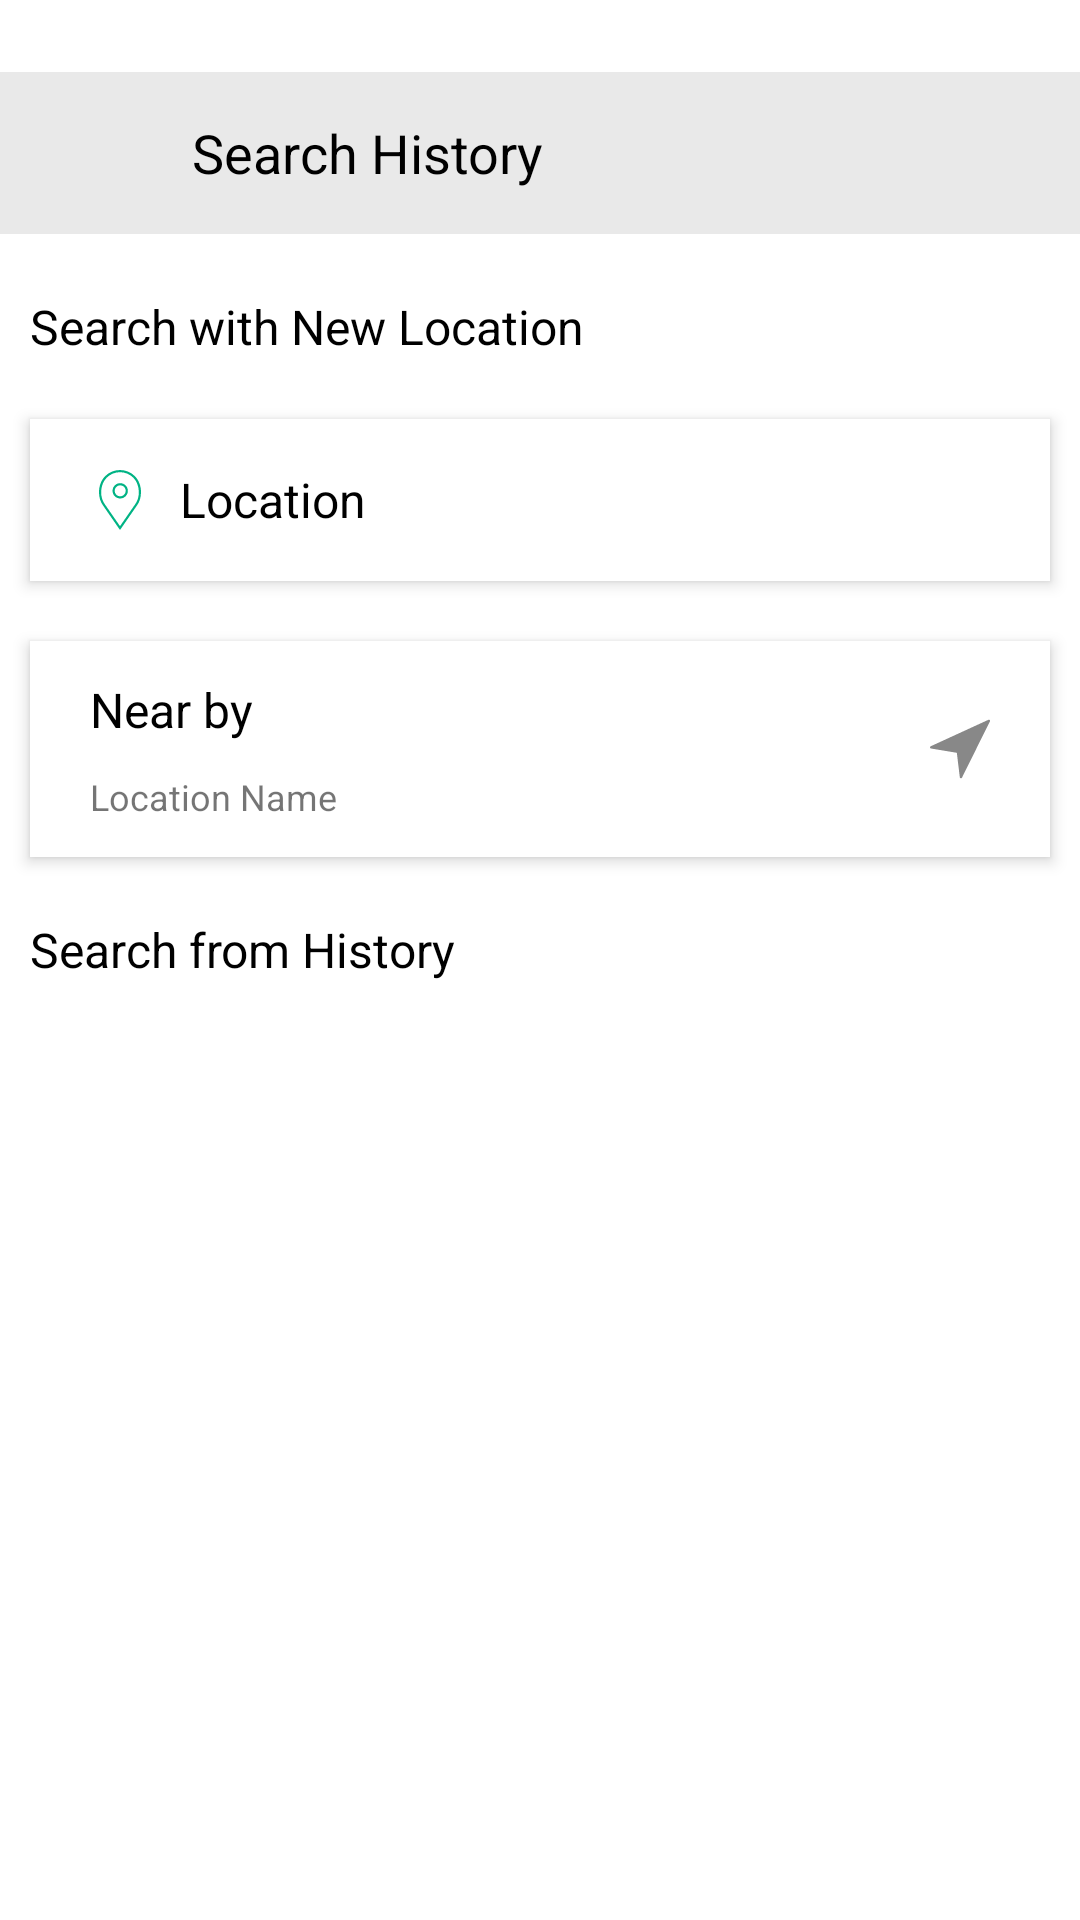

This screen was rendered from an Android layout file. Write that file and the resources it references.
<!-- AndroidManifest.xml: application theme AppTheme -->
<!-- res/layout/search_location_history.xml -->
<?xml version="1.0" encoding="utf-8"?>
<LinearLayout xmlns:android="http://schemas.android.com/apk/res/android"
    xmlns:card_view="http://schemas.android.com/apk/res-auto"
    android:orientation="vertical"
    android:layout_width="match_parent"
    android:layout_height="match_parent"
    android:background="@color/colorWhite">

    <LinearLayout
        android:layout_marginTop="24dp"
        android:id="@+id/LLToolbar"
        android:layout_width="match_parent"
        android:layout_height="54dp"
        android:orientation="horizontal"
        android:gravity="center_vertical"
        android:background="@color/colorToolbarGray"
        >
        <android.support.v7.widget.AppCompatImageView
            android:id="@+id/img_back"
            android:padding="17dp"
            android:src="@drawable/ic_left_arrow"
            android:layout_width="54dp"
            android:layout_height="match_parent"
            />

        <TextView
            android:id="@+id/tv_toolText"
            android:text="@string/search_history"
            android:layout_width="wrap_content"
            android:layout_height="wrap_content"
            android:textSize="18sp"
            android:paddingLeft="10dp"
            android:textColor="@color/colorBlack"/>
    </LinearLayout>



    <TextView
        android:textSize="16sp"
        android:layout_marginTop="20dp"
        android:layout_marginBottom="10dp"
        android:layout_marginLeft="10dp"
        android:textColor="@color/colorBlack"
        android:layout_width="wrap_content"
        android:layout_height="wrap_content"
        android:text="@string/search_with_new_location"/>

    <android.support.v7.widget.CardView
       android:layout_margin="10dp"
        android:layout_width="match_parent"
        android:layout_height="wrap_content"
        card_view:cardCornerRadius="0dp"
        card_view:cardElevation="3dp"
        >

        <LinearLayout
            android:layout_width="match_parent"
            android:layout_height="54dp">

            <ImageView
                android:layout_marginLeft="20dp"
                android:src="@drawable/ic_search_placeholder_green"
                android:layout_gravity="center_vertical"
                android:layout_width="20dp"
                android:layout_height="20dp" />

            <TextView
                android:textColor="@color/colorBlack"
                android:layout_gravity="center_vertical"
                android:layout_marginLeft="10dp"
                android:text="@string/location"
                android:layout_width="wrap_content"
                android:layout_height="wrap_content" />

        </LinearLayout>

    </android.support.v7.widget.CardView>


    <android.support.v7.widget.CardView
        android:layout_margin="10dp"
        android:layout_width="match_parent"
        android:layout_height="wrap_content"
        card_view:cardCornerRadius="0dp"
        card_view:cardElevation="3dp"
        >

        <RelativeLayout
            android:layout_width="match_parent"
            android:layout_height="72dp">

            <LinearLayout
                android:layout_marginLeft="20dp"
                android:layout_centerVertical="true"
                android:layout_width="wrap_content"
                android:layout_height="wrap_content"
                android:orientation="vertical">


                <TextView
                    android:textColor="@color/colorBlack"
                    android:layout_width="wrap_content"
                    android:layout_height="wrap_content"
                    android:text="@string/near_by"
                    android:textSize="16sp"/>

                <TextView
                    android:layout_marginTop="10dp"
                    android:layout_width="wrap_content"
                    android:layout_height="wrap_content"
                    android:text="@string/location_name"
                    android:textSize="12sp"/>

            </LinearLayout>

            <ImageView
                android:src="@drawable/ic_search_navigation"
                android:layout_marginRight="20dp"
                android:layout_centerVertical="true"
                android:layout_alignParentRight="true"
                android:layout_width="20dp"
                android:layout_height="20dp" />


        </RelativeLayout>

    </android.support.v7.widget.CardView>


    <TextView
        android:layout_marginLeft="10dp"
        android:textSize="16sp"
        android:layout_marginTop="10dp"
        android:text="@string/search_from_history"
        android:textColor="@color/colorBlack"
        android:layout_width="wrap_content"
        android:layout_height="wrap_content" />


    <android.support.v7.widget.RecyclerView
        android:id="@+id/rcv_search_history"
        android:layout_marginTop="20dp"
        android:layout_marginBottom="10dp"
        android:layout_width="match_parent"
        android:layout_height="match_parent"
       >

    </android.support.v7.widget.RecyclerView>






</LinearLayout>
<!-- resources referenced by this layout -->
<resources>
  <color name="colorBlack">#000000</color>
  <color name="colorToolbarGray">#E9E9E9</color>
  <color name="colorWhite">#FFFFFF</color>
  <!-- drawable ic_search_navigation (drawable) -->
  <vector android:height="24dp" android:viewportHeight="51.636"
      android:viewportWidth="51.636" android:width="24dp" xmlns:android="http://schemas.android.com/apk/res/android">
      <path android:fillColor="@color/colorGray" android:pathData="M51.35,0.91c-0.29,-0.31 -0.75,-0.39 -1.13,-0.21L0.58,23.48c-0.4,0.18 -0.63,0.61 -0.57,1.04s0.39,0.78 0.83,0.85l22.26,3.73l2.55,21.04c0.05,0.44 0.39,0.79 0.82,0.87c0.06,0.01 0.11,0.01 0.17,0.01c0.38,0 0.73,-0.21 0.9,-0.56l24,-48.42C51.72,1.67 51.65,1.22 51.35,0.91z"/>
  </vector>
  <!-- drawable ic_search_placeholder_green (drawable) -->
  <vector android:height="24dp" android:viewportHeight="54.757"
      android:viewportWidth="54.757" android:width="24dp" xmlns:android="http://schemas.android.com/apk/res/android">
      <path android:fillColor="@color/colorGreen" android:pathData="M27.56,12c-3.86,0 -7,3.14 -7,7s3.14,7 7,7s7,-3.14 7,-7S31.42,12 27.56,12zM27.56,24c-2.76,0 -5,-2.24 -5,-5s2.24,-5 5,-5s5,2.24 5,5S30.31,24 27.56,24z"/>
      <path android:fillColor="@color/colorGreen" android:pathData="M40.94,5.62C37.32,2 32.5,0 27.38,0c-5.12,0 -9.94,2 -13.56,5.62c-6.7,6.7 -7.54,19.31 -1.8,26.95L27.38,54.76L42.72,32.6C48.48,24.93 47.64,12.32 40.94,5.62zM41.1,31.43L27.38,51.24L13.64,31.4C8.44,24.47 9.19,13.08 15.23,7.03C18.48,3.79 22.79,2 27.38,2s8.9,1.79 12.15,5.03C45.58,13.08 46.32,24.47 41.1,31.43z"/>
  </vector>
  <string name="location">Location</string>
  <string name="location_name">Location Name</string>
  <string name="near_by">Near by</string>
  <string name="search_from_history">Search from History</string>
  <string name="search_history">Search History</string>
  <string name="search_with_new_location">Search with New Location</string>
  <style name="AppTheme" parent="Theme.AppCompat.Light.NoActionBar">
          
          <item name="colorPrimary">@color/colorPrimary</item>
          <item name="colorPrimaryDark">@color/colorPrimaryDark</item>
          <item name="colorAccent">@color/colorAccent</item>
          <item name="android:textSize">@dimen/edit_text_size</item>
          <item name="android:windowTranslucentStatus">true</item>
          
      </style>
  <color name="colorGray">#ff888888</color>
  <color name="colorGreen">#00B384</color>
  <color name="colorPrimary">#3F51B5</color>
  <color name="colorPrimaryDark">#303F9F</color>
  <color name="colorAccent">#FF4081</color>
  <dimen name="edit_text_size">16sp</dimen>
</resources>
